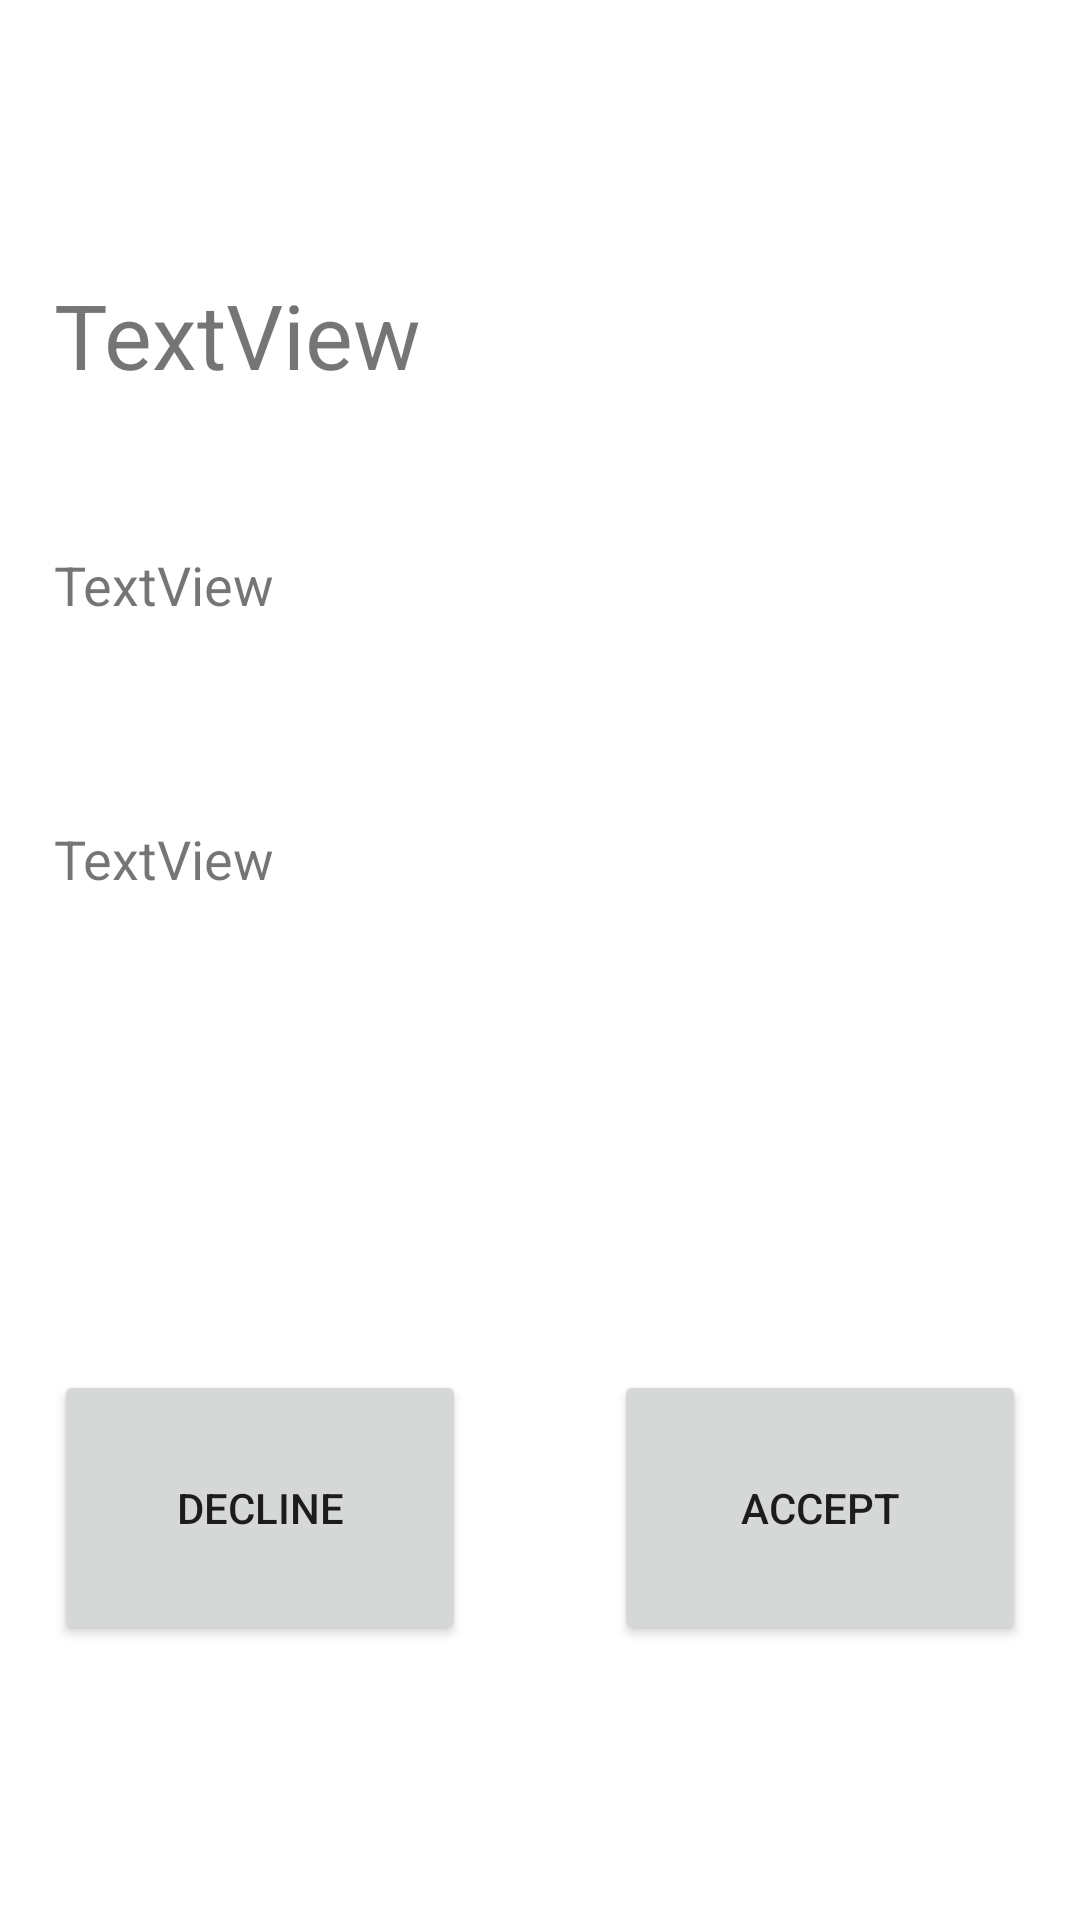

This screen was rendered from an Android layout file. Write that file and the resources it references.
<!-- AndroidManifest.xml: application theme Theme.FinalProj_Beta -->
<!-- res/layout/activity_view_request.xml -->
<?xml version="1.0" encoding="utf-8"?>
<LinearLayout xmlns:android="http://schemas.android.com/apk/res/android"
    xmlns:app="http://schemas.android.com/apk/res-auto"
    xmlns:tools="http://schemas.android.com/tools"
    android:layout_width="match_parent"
    android:layout_height="match_parent"
    tools:context=".view_request">

    <Space
        android:layout_width="0px"
        android:layout_height="match_parent"
        android:layout_weight="5" />

    <LinearLayout
        android:layout_width="0px"
        android:layout_height="match_parent"
        android:layout_weight="90"
        android:orientation="vertical">

        <Space
            android:layout_width="match_parent"
            android:layout_height="0dp"
            android:layout_weight="5" />

        <TextView
            android:id="@+id/title1"
            android:layout_width="match_parent"
            android:layout_height="0px"
            android:layout_weight="5"
            android:text="TextView"
            android:textSize="30sp" />

        <TextView
            android:id="@+id/body1"
            android:layout_width="match_parent"
            android:layout_height="0px"
            android:layout_weight="5"
            android:text="TextView"
            android:textSize="18sp" />

        <TextView
            android:id="@+id/body2"
            android:layout_width="match_parent"
            android:layout_height="0px"
            android:layout_weight="5"
            android:text="TextView"
            android:textSize="18sp" />

        <Space
            android:layout_width="match_parent"
            android:layout_height="0px"
            android:layout_weight="5" />

        <LinearLayout
            android:layout_width="match_parent"
            android:layout_height="0px"
            android:layout_weight="5"
            android:orientation="horizontal">

            <Button
                android:id="@+id/decline_btn"
                android:layout_width="wrap_content"
                android:layout_height="match_parent"
                android:layout_weight="1"
                android:onClick="decline"
                android:text="DECLINE" />

            <Space
                android:layout_width="wrap_content"
                android:layout_height="match_parent"
                android:layout_weight="1" />

            <Button
                android:id="@+id/accept_btn"
                android:layout_width="wrap_content"
                android:layout_height="match_parent"
                android:layout_weight="1"
                android:onClick="accept"
                android:text="ACCEPT" />
        </LinearLayout>

        <Space
            android:layout_width="match_parent"
            android:layout_height="0dp"
            android:layout_weight="5" />

    </LinearLayout>

    <Space
        android:layout_width="0px"
        android:layout_height="match_parent"
        android:layout_weight="5" />
</LinearLayout>
<!-- resources referenced by this layout -->
<resources>
  <style name="Theme.FinalProj_Beta" parent="Theme.MaterialComponents.DayNight.DarkActionBar">
          
          <item name="colorPrimary">@color/purple_500</item>
          <item name="colorPrimaryVariant">@color/purple_700</item>
          <item name="colorOnPrimary">@color/white</item>
          
          <item name="colorSecondary">@color/teal_200</item>
          <item name="colorSecondaryVariant">@color/teal_700</item>
          <item name="colorOnSecondary">@color/black</item>
          
          <item name="android:statusBarColor" tools:targetApi="l">?attr/colorPrimaryVariant</item>
          
      </style>
  <!-- not gathered from this repository: default colours our renderer supplied (Android Studio template values) -->
  <color name="purple_500">#FF6200EE</color>
  <color name="purple_700">#FF3700B3</color>
  <color name="teal_200">#FF03DAC5</color>
  <color name="teal_700">#FF018786</color>
  <color name="black">#FF000000</color>
  <color name="white">#FFFFFFFF</color>
</resources>
